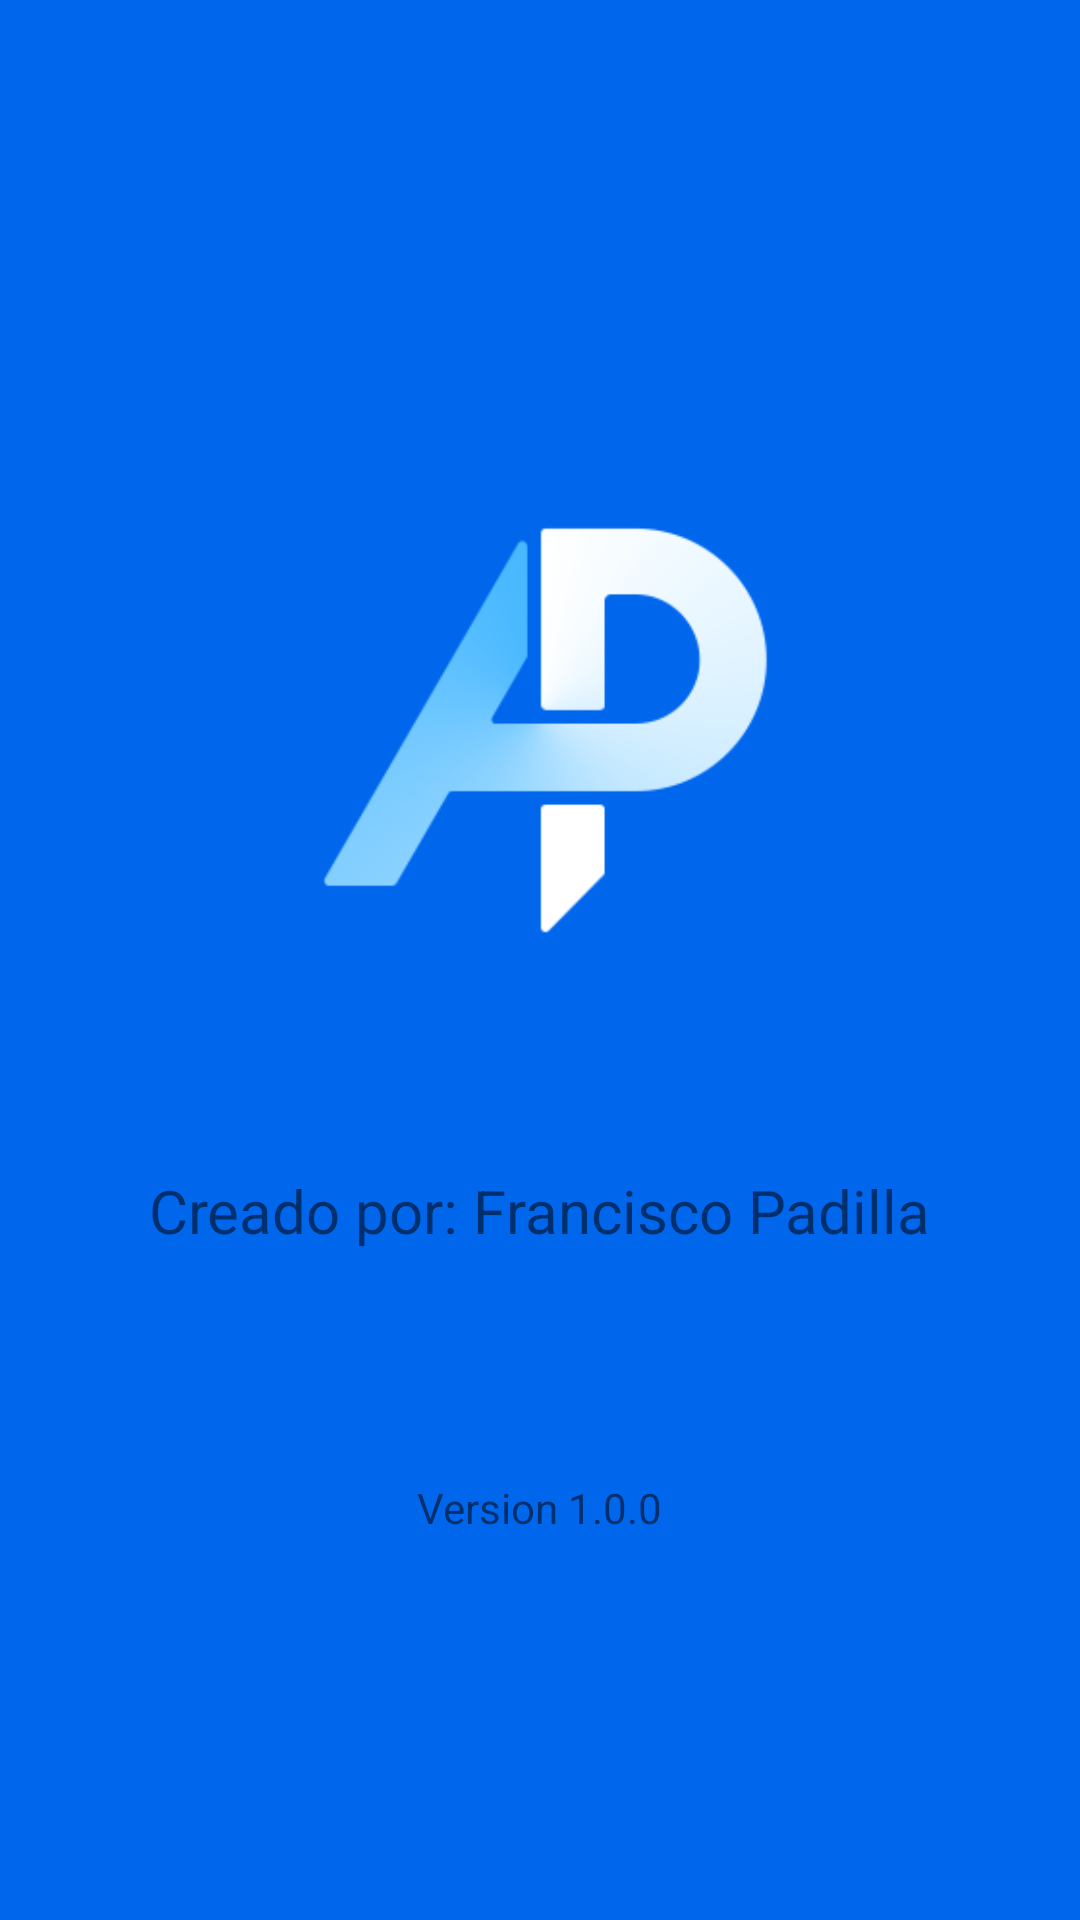

Android layout source for this screen:
<!-- AndroidManifest.xml: application theme Theme.Entregable_1 -->
<!-- res/layout/activity_splash.xml -->
<?xml version="1.0" encoding="utf-8"?>
<androidx.constraintlayout.widget.ConstraintLayout xmlns:android="http://schemas.android.com/apk/res/android"
    xmlns:app="http://schemas.android.com/apk/res-auto"
    xmlns:tools="http://schemas.android.com/tools"
    android:layout_width="match_parent"
    android:layout_height="match_parent"
    android:background="#0067ed"
    tools:context=".Splash">

    <ImageView
        android:id="@+id/imageView2"
        android:layout_width="258dp"
        android:layout_height="229dp"
        android:layout_marginTop="128dp"
        app:layout_constraintBottom_toTopOf="@+id/textView"
        app:layout_constraintEnd_toEndOf="parent"
        app:layout_constraintHorizontal_bias="0.496"
        app:layout_constraintStart_toStartOf="parent"
        app:layout_constraintTop_toTopOf="parent"
        app:layout_constraintVertical_bias="0.0"
        app:srcCompat="@drawable/logo" />

    <TextView
        android:id="@+id/textView"
        android:layout_width="wrap_content"
        android:layout_height="wrap_content"
        android:layout_marginBottom="76dp"
        android:text="@string/created_by"
        android:textSize="20sp"
        app:layout_constraintBottom_toTopOf="@+id/textView2"
        app:layout_constraintEnd_toEndOf="parent"
        app:layout_constraintStart_toStartOf="parent"
        tools:ignore="MissingConstraints" />

    <TextView
        android:id="@+id/textView2"
        android:layout_width="wrap_content"
        android:layout_height="wrap_content"
        android:layout_marginBottom="128dp"
        android:text="@string/app_version"
        app:layout_constraintBottom_toBottomOf="parent"
        app:layout_constraintEnd_toEndOf="parent"
        app:layout_constraintStart_toStartOf="parent" />
</androidx.constraintlayout.widget.ConstraintLayout>
<!-- resources referenced by this layout -->
<resources>
  <!-- drawable logo: webp bitmap (drawable, 8248 bytes) -->
  <string name="app_version">Version 1.0.0</string>
  <string name="created_by">Creado por: Francisco Padilla</string>
  <style name="Theme.Entregable_1" parent="Theme.MaterialComponents.DayNight.DarkActionBar">
          
          <item name="colorPrimary">@color/purple_500</item>
          <item name="colorPrimaryVariant">@color/purple_700</item>
          <item name="colorOnPrimary">@color/white</item>
          
          <item name="colorSecondary">@color/teal_200</item>
          <item name="colorSecondaryVariant">@color/teal_700</item>
          <item name="colorOnSecondary">@color/black</item>
          
          <item name="android:statusBarColor" tools:targetApi="l">?attr/colorPrimaryVariant</item>
          
      </style>
  <!-- not gathered from this repository: default colours our renderer supplied (Android Studio template values) -->
  <color name="purple_500">#FF6200EE</color>
  <color name="purple_700">#FF3700B3</color>
  <color name="teal_200">#FF03DAC5</color>
  <color name="teal_700">#FF018786</color>
  <color name="black">#FF000000</color>
  <color name="white">#FFFFFFFF</color>
</resources>
